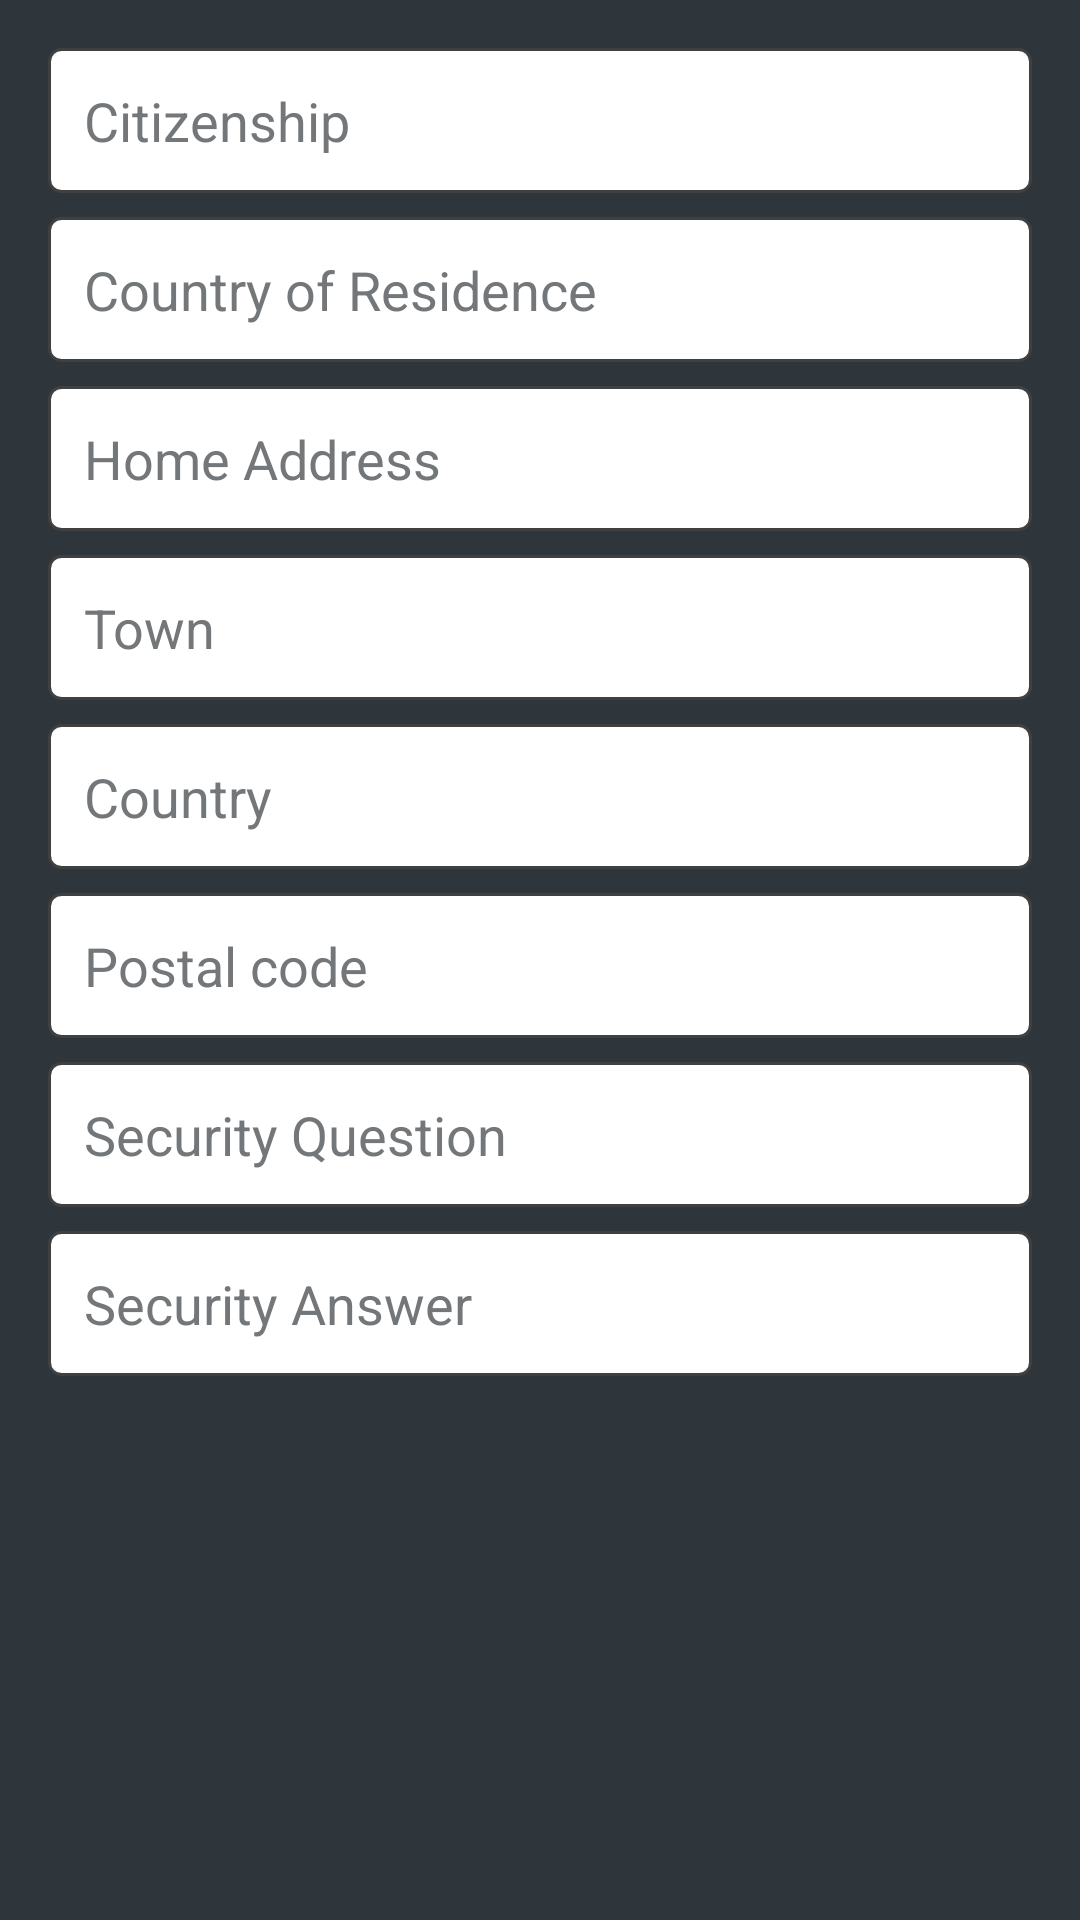

This screen was rendered from an Android layout file. Write that file and the resources it references.
<!-- AndroidManifest.xml: application theme AppTheme -->
<!-- res/layout/fragment_new_account_second_step.xml -->
<LinearLayout
    xmlns:android="http://schemas.android.com/apk/res/android"
    xmlns:tools="http://schemas.android.com/tools"
    package="lt.appcamp.stanleybet"
    android:background="@color/sb_login_background_color"
    android:padding="@dimen/margin"
    android:layout_width="match_parent"
    android:layout_height="match_parent"
    android:orientation="vertical">

    <EditText
        android:layout_width="match_parent"
        android:layout_height="wrap_content"
        android:layout_gravity="center"
        android:id="@+id/citizenship"
        android:background="@drawable/sb_text_input_white"
        android:textSize="18sp"
        android:textColor="@color/sb_input_color"
        android:hint="@string/sb_new_account_input_citizenship"
        android:padding="@dimen/margin_mid"
        android:layout_marginBottom="@dimen/margin_small"
        android:textColorHint="@color/sb_input_hint_color" />


    <EditText
        android:layout_width="match_parent"
        android:layout_height="wrap_content"
        android:layout_gravity="center"
        android:ems="10"
        android:id="@+id/country_of_residence"
        android:background="@drawable/sb_text_input_white"
        android:textSize="18sp"
        android:textColor="@color/sb_input_color"
        android:hint="@string/sb_new_account_input_country_residence"
        android:padding="@dimen/margin_mid"
        android:layout_marginBottom="@dimen/margin_small"
        android:textColorHint="@color/sb_input_hint_color" />

    <EditText
        android:layout_width="match_parent"
        android:layout_height="wrap_content"
        android:layout_gravity="center"
        android:inputType="date"
        android:id="@+id/home_address"
        android:background="@drawable/sb_text_input_white"
        android:textSize="18sp"
        android:textColor="@color/sb_input_color"
        android:hint="@string/sb_new_account_input_adress"
        android:padding="@dimen/margin_mid"
        android:layout_marginBottom="@dimen/margin_small"
        android:textColorHint="@color/sb_input_hint_color" />


    <EditText
        android:layout_width="match_parent"
        android:layout_height="wrap_content"
        android:layout_gravity="center"
        android:ems="10"
        android:id="@+id/town"
        android:background="@drawable/sb_text_input_white"
        android:textSize="18sp"
        android:textColor="@color/sb_input_color"
        android:hint="@string/sb_new_account_input_town"
        android:padding="@dimen/margin_mid"
        android:layout_marginBottom="@dimen/margin_small"
        android:textColorHint="@color/sb_input_hint_color" />

    <EditText
        android:layout_width="match_parent"
        android:layout_height="wrap_content"
        android:layout_gravity="center"
        android:id="@+id/country"
        android:background="@drawable/sb_text_input_white"
        android:textSize="18sp"
        android:textColor="@color/sb_input_color"
        android:hint="@string/sb_new_account_input_country"
        android:padding="@dimen/margin_mid"
        android:layout_marginBottom="@dimen/margin_small"
        android:textColorHint="@color/sb_input_hint_color" />


    <EditText
        android:layout_width="match_parent"
        android:layout_height="wrap_content"
        android:layout_gravity="center"
        android:ems="10"
        android:id="@+id/postal_code"
        android:background="@drawable/sb_text_input_white"
        android:textSize="18sp"
        android:textColor="@color/sb_input_color"
        android:hint="@string/sb_new_account_input_postal_code"
        android:padding="@dimen/margin_mid"
        android:layout_marginBottom="@dimen/margin_small"
        android:textColorHint="@color/sb_input_hint_color" />

    <EditText
        android:layout_width="match_parent"
        android:layout_height="wrap_content"
        android:layout_gravity="center"
        android:id="@+id/security_question"
        android:background="@drawable/sb_text_input_white"
        android:textSize="18sp"
        android:textColor="@color/sb_input_color"
        android:hint="@string/sb_new_account_input_sequrity_question"
        android:padding="@dimen/margin_mid"
        android:layout_marginBottom="@dimen/margin_small"
        android:textColorHint="@color/sb_input_hint_color" />


    <EditText
        android:layout_width="match_parent"
        android:layout_height="wrap_content"
        android:layout_gravity="center"
        android:ems="10"
        android:id="@+id/security_answer"
        android:background="@drawable/sb_text_input_white"
        android:textSize="18sp"
        android:textColor="@color/sb_input_color"
        android:hint="@string/sb_new_account_input_security_answer"
        android:padding="@dimen/margin_mid"
        android:layout_marginBottom="@dimen/margin_small"
        android:textColorHint="@color/sb_input_hint_color" />

</LinearLayout>
<!-- resources referenced by this layout -->
<resources>
  <color name="sb_input_color">#ff232d33</color>
  <color name="sb_input_hint_color">#ff747779</color>
  <color name="sb_login_background_color">#ff2f363b</color>
  <dimen name="margin">16dp</dimen>
  <dimen name="margin_mid">12dp</dimen>
  <dimen name="margin_small">8dp</dimen>
  <!-- drawable sb_text_input_white (drawable) -->
  <?xml version="1.0" encoding="utf-8"?>
  <shape xmlns:android="http://schemas.android.com/apk/res/android">
      <stroke android:width="1dp" android:color="#FF404040" />
      <corners android:radius="4dp" />
      <gradient
          android:startColor="@color/white"
          android:endColor="@color/white"
          android:angle="270" />
  </shape>
  <string name="sb_new_account_input_adress">Home Address</string>
  <string name="sb_new_account_input_citizenship">Citizenship</string>
  <string name="sb_new_account_input_country">Country</string>
  <string name="sb_new_account_input_country_residence">Country of Residence</string>
  <string name="sb_new_account_input_postal_code">Postal code</string>
  <string name="sb_new_account_input_security_answer">Security Answer</string>
  <string name="sb_new_account_input_sequrity_question">Security Question</string>
  <string name="sb_new_account_input_town">Town</string>
  <style name="AppTheme" parent="android:Theme.Holo">
          <item name="android:activatedBackgroundIndicator">@drawable/selected_bg</item>
          
      </style>
  <color name="white">#FFFFFF</color>
  <!-- drawable selected_bg (drawable) -->
  <?xml version="1.0" encoding="utf-8"?>
  <selector xmlns:android="http://schemas.android.com/apk/res/android">
      <item android:state_activated="true" android:drawable="@drawable/sb_gradient_red" />
      <item android:drawable="@android:color/transparent" />
  </selector>
  <!-- drawable sb_gradient_red (drawable) -->
  <?xml version="1.0" encoding="utf-8"?>
  <selector xmlns:android="http://schemas.android.com/apk/res/android">
      <item>
          <shape>
              <gradient
                  android:startColor="@color/sb_red_buttom_item_top"
                  android:endColor="@color/sb_red_buttom_item_bottom"
                  android:angle="270" />
          </shape>
      </item>
  </selector>
  <color name="sb_red_buttom_item_top">#CC091D</color>
  <color name="sb_red_buttom_item_bottom">#960515</color>
</resources>
